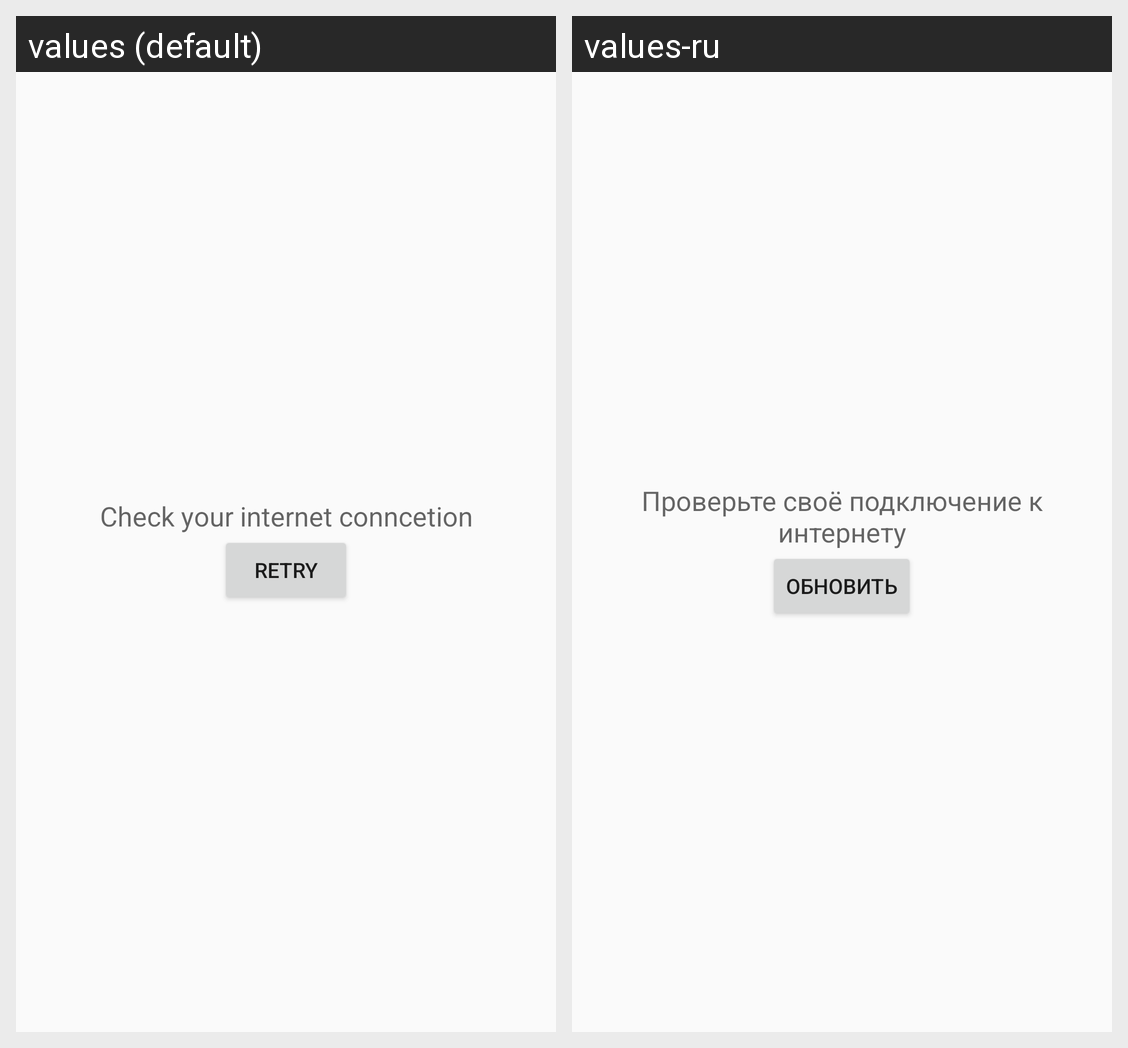

Translations of the strings shown on this Android screen, per locale in the grid:
Android screen res/layout/fragment_no_connection.xml rendered under 2 locales, left to right: values (default), values-ru. Device: Nexus 5 (rendered at 1080×1920; each locale shown at half size, 540×960, under a caption strip naming it); theme AppTheme.
Strings drawn on this screen, with the default value and each locale's value (text and hints the layout hard-codes, and strings that could not be matched under every locale, appear in the picture but are not listed):

no_connection_hint
  values: Check your internet conncetion
  values-ru: Проверьте своё подключение к интернету

retry
  values: Retry
  values-ru: Обновить
